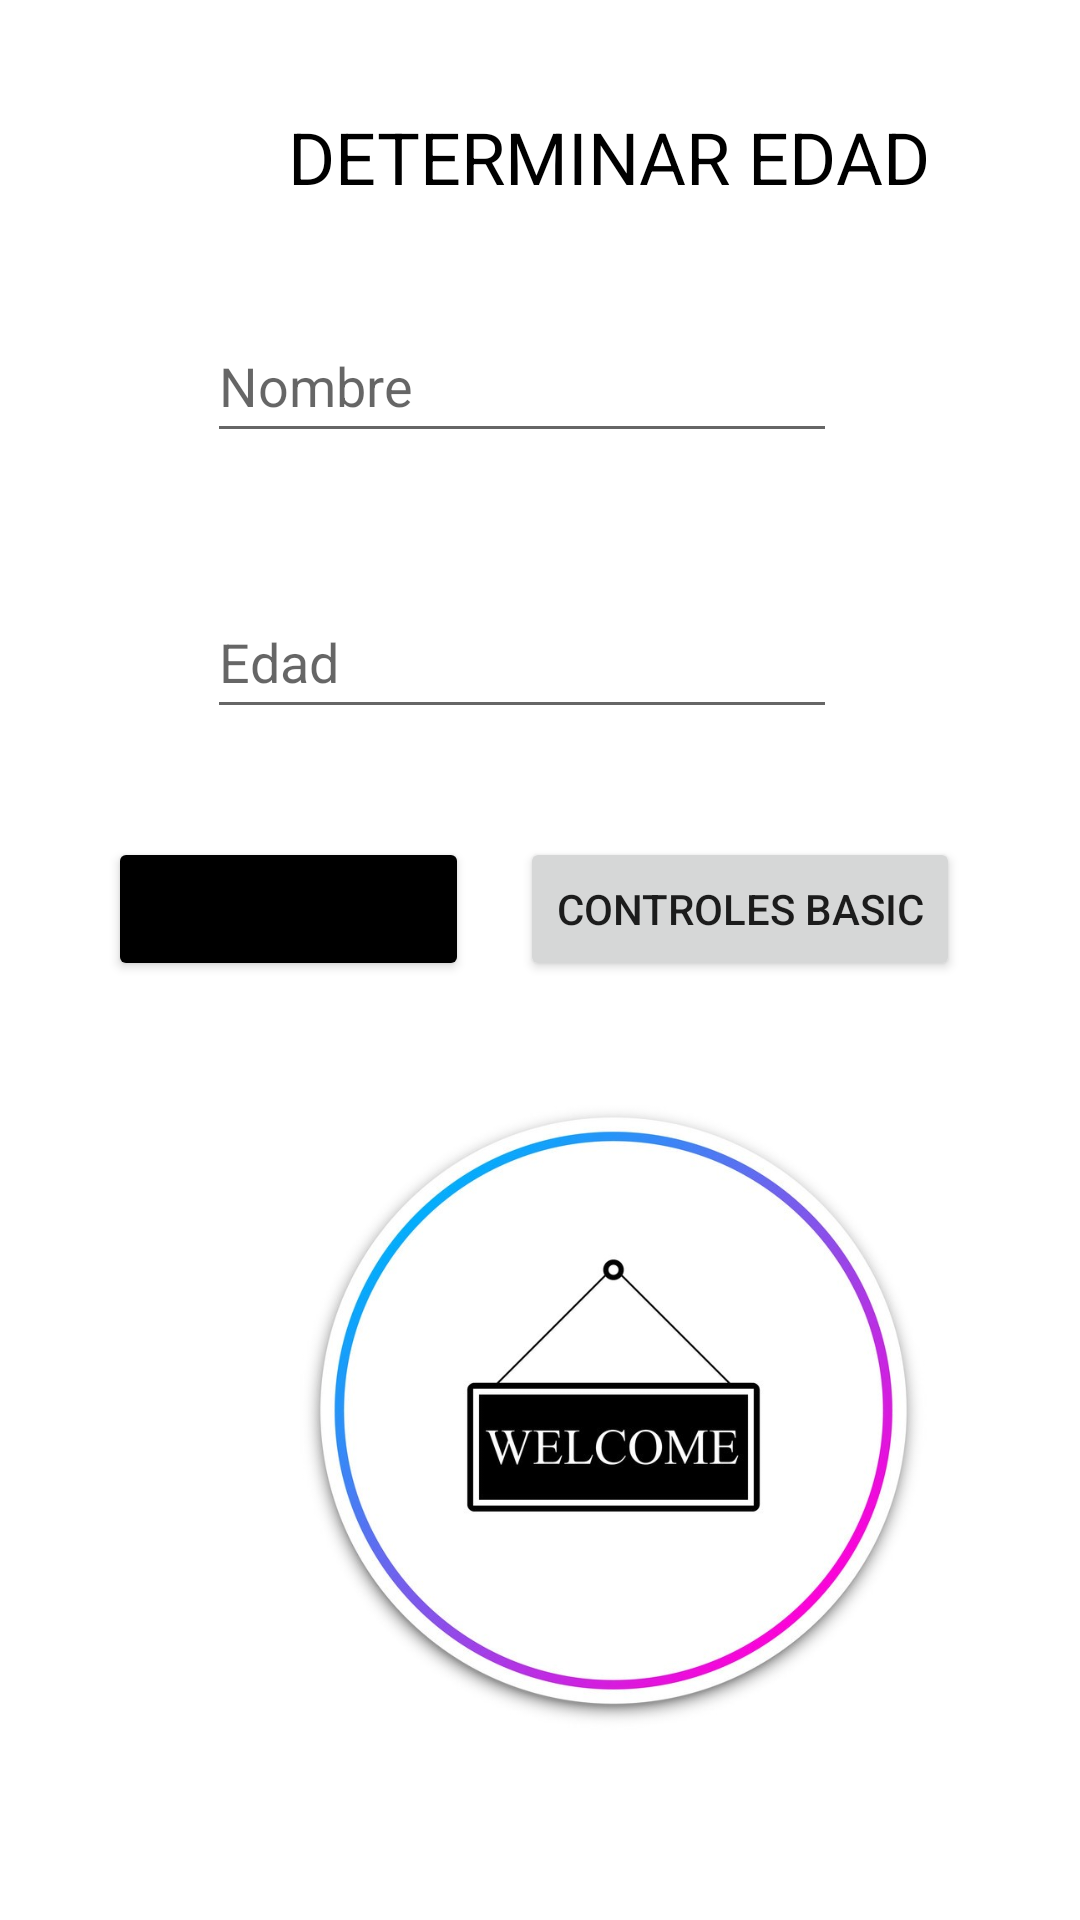

Produce the Android XML layout that renders to this screen, including the resource entries it uses.
<!-- AndroidManifest.xml: application theme Theme.ManejoDeActividades_dos -->
<!-- res/layout/activity_main.xml -->
<?xml version="1.0" encoding="utf-8"?>
<androidx.constraintlayout.widget.ConstraintLayout xmlns:android="http://schemas.android.com/apk/res/android"
    xmlns:app="http://schemas.android.com/apk/res-auto"
    xmlns:tools="http://schemas.android.com/tools"
    android:layout_width="match_parent"
    android:layout_height="match_parent"
    tools:context=".MainActivity">

    <EditText
        android:id="@+id/editTextNombreEdad"
        android:layout_width="wrap_content"
        android:layout_height="wrap_content"
        android:layout_marginStart="69dp"
        android:layout_marginTop="103dp"
        android:ems="10"
        android:hint="Nombre"
        android:inputType="textPersonName"
        android:minHeight="48dp"
        app:layout_constraintStart_toStartOf="parent"
        app:layout_constraintTop_toTopOf="parent" />

    <Button
        android:id="@+id/btnDatos"
        android:layout_width="wrap_content"
        android:layout_height="wrap_content"
        android:layout_marginStart="36dp"
        android:layout_marginTop="36dp"
        android:backgroundTint="#000000"
        android:onClick="verMenuPersona"
        android:text="Enviar Datos"
        app:layout_constraintStart_toStartOf="parent"
        app:layout_constraintTop_toBottomOf="@+id/editTextEdad" />

    <Button
        android:id="@+id/btnFormulario"
        android:layout_width="wrap_content"
        android:layout_height="wrap_content"
        android:layout_marginTop="36dp"
        android:layout_marginEnd="40dp"
        android:onClick="verMenuInfo"
        android:text="Controles Basic"
        app:layout_constraintEnd_toEndOf="parent"
        app:layout_constraintTop_toBottomOf="@+id/editTextEdad" />

    <EditText
        android:id="@+id/editTextEdad"
        android:layout_width="wrap_content"
        android:layout_height="wrap_content"
        android:layout_marginStart="69dp"
        android:layout_marginTop="44dp"
        android:ems="10"
        android:hint="Edad"
        android:inputType="number"
        android:minHeight="48dp"
        app:layout_constraintStart_toStartOf="parent"
        app:layout_constraintTop_toBottomOf="@+id/editTextNombreEdad" />

    <TextView
        android:id="@+id/textViewTitulo"
        android:layout_width="wrap_content"
        android:layout_height="wrap_content"
        android:layout_marginStart="96dp"
        android:layout_marginTop="36dp"
        android:text="DETERMINAR EDAD"
        android:textColor="#000000"
        android:textSize="24sp"
        app:layout_constraintStart_toStartOf="parent"
        app:layout_constraintTop_toTopOf="parent" />

    <ImageView
        android:id="@+id/imageView2"
        android:layout_width="337dp"
        android:layout_height="277dp"
        android:layout_marginStart="36dp"
        android:layout_marginTop="4dp"
        app:layout_constraintStart_toStartOf="parent"
        app:layout_constraintTop_toBottomOf="@+id/btnDatos"
        app:srcCompat="@drawable/welcome" />
</androidx.constraintlayout.widget.ConstraintLayout>
<!-- resources referenced by this layout -->
<resources>
  <!-- drawable welcome: jpg bitmap (drawable, 95027 bytes) -->
  <style name="Theme.ManejoDeActividades_dos" parent="Theme.MaterialComponents.DayNight.DarkActionBar">
          
          <item name="colorPrimary">@color/purple_500</item>
          <item name="colorPrimaryVariant">@color/purple_700</item>
          <item name="colorOnPrimary">@color/white</item>
          
          <item name="colorSecondary">@color/teal_200</item>
          <item name="colorSecondaryVariant">@color/teal_700</item>
          <item name="colorOnSecondary">@color/black</item>
          
          <item name="android:statusBarColor" tools:targetApi="l">?attr/colorPrimaryVariant</item>
          
      </style>
  <!-- not gathered from this repository: default colours our renderer supplied (Android Studio template values) -->
  <color name="purple_500">#FF6200EE</color>
  <color name="purple_700">#FF3700B3</color>
  <color name="teal_200">#FF03DAC5</color>
  <color name="teal_700">#FF018786</color>
  <color name="black">#FF000000</color>
  <color name="white">#FFFFFFFF</color>
</resources>
